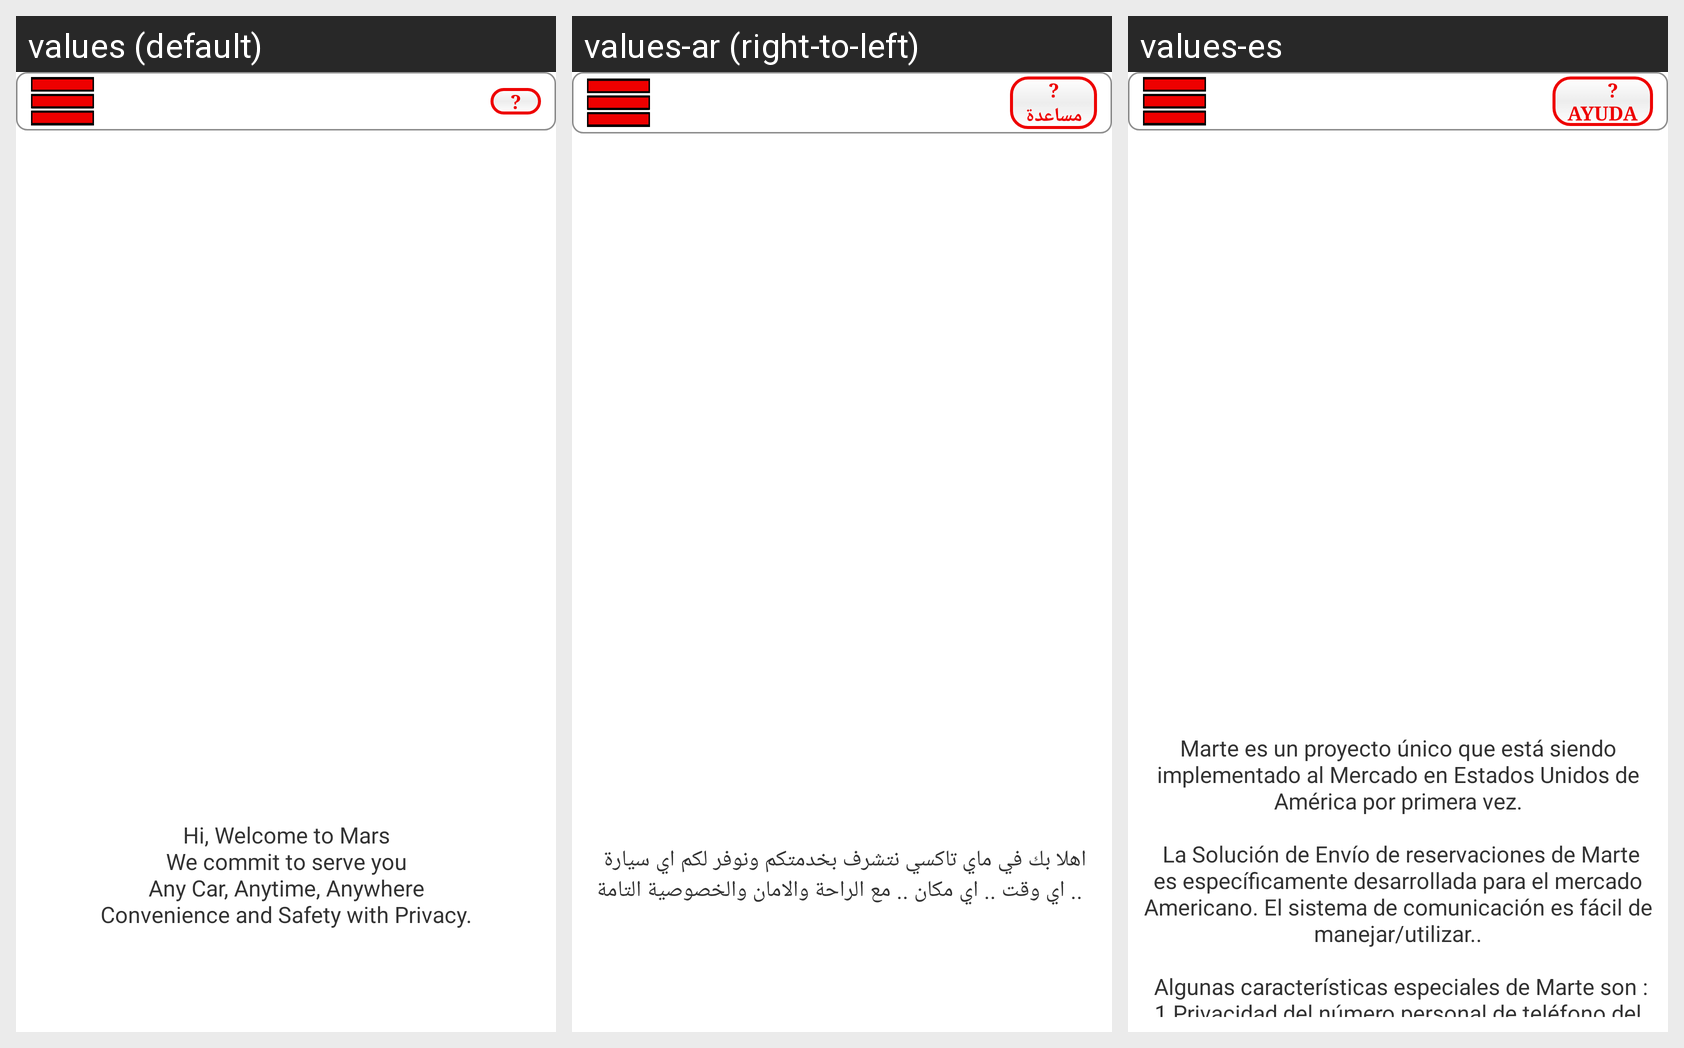

The same Android screen rendered under several of its app's locales, left to right. List the strings drawn on it with the default value and each locale's translation.
Android screen res/layout/activity_splash.xml rendered under 3 locales, left to right: values (default), values-ar (right-to-left), values-es. Device: Nexus 5 (rendered at 1080×1920; each locale shown at half size, 540×960, under a caption strip naming it); theme MarsRed.
Strings drawn on this screen, with the default value and each locale's value (text and hints the layout hard-codes, and strings that could not be matched under every locale, appear in the picture but are not listed):

Help_Mark
  values:  ? 
  values-ar: ?
      مساعدة
  values-es:     ?
      AYUDA

about_text
  values: Hi, Welcome to Mars
      We commit to serve you
      Any Car, Anytime, Anywhere
      Convenience and Safety with Privacy.
  values-ar: اهلا بك في ماي تاكسي نتشرف بخدمتكم ونوفر لكم اي سيارة 
       .. اي وقت .. اي مكان .. مع الراحة والامان والخصوصية التامة
  values-es: Marte es un proyecto único que está siendo implementado al Mercado en Estados Unidos de América por primera vez.
      
       La Solución de Envío de reservaciones de Marte es específicamente desarrollada para el mercado Americano. El sistema de comunicación es fácil de manejar/utilizar..
      
       Algunas características especiales de Marte son :
      1.Privacidad del número personal de teléfono del cliente.
      El cliente …[clipped]
